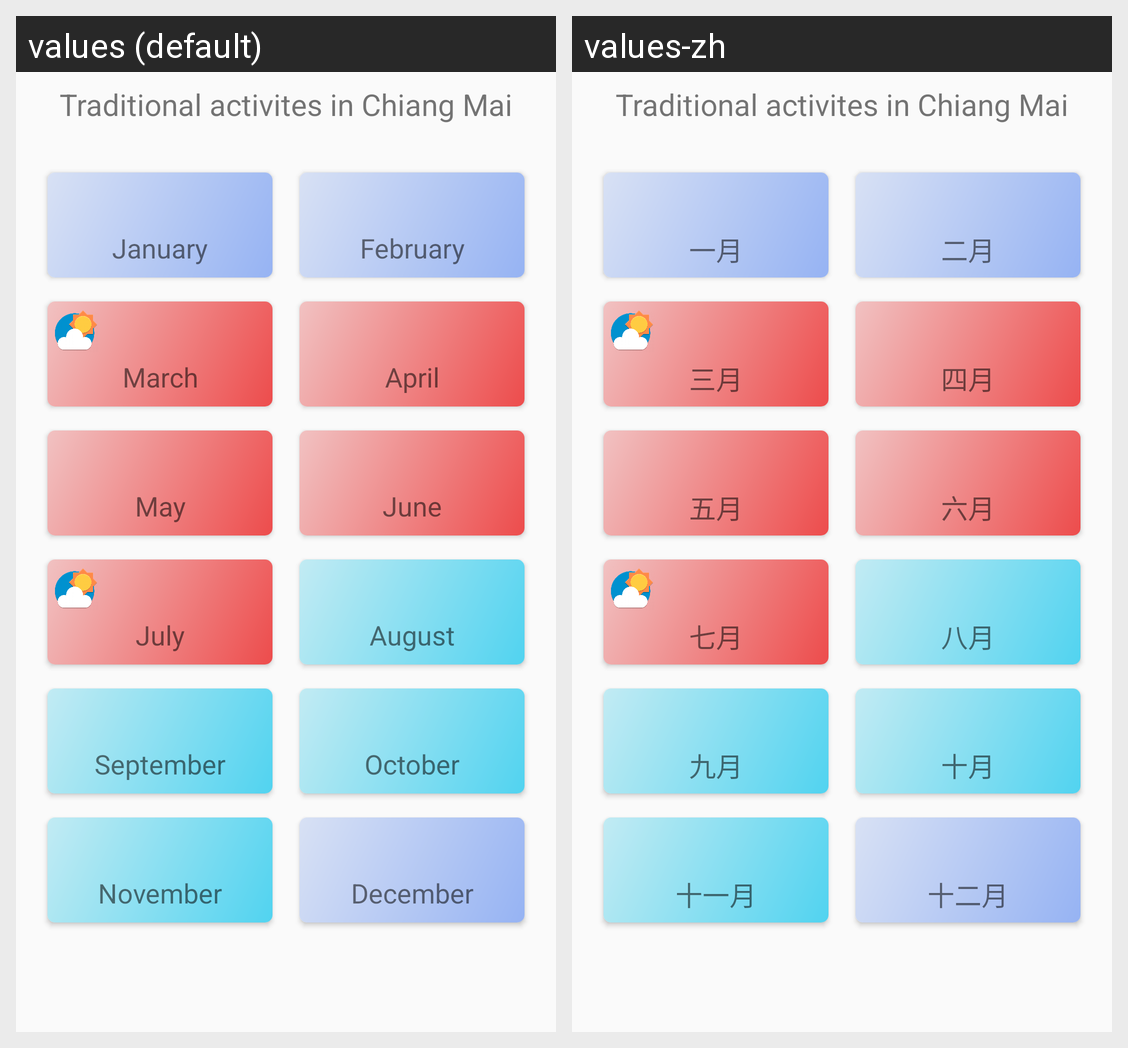

This grid shows one Android layout under two languages. Give, for every string resource on the screen, its name, the default text and each shown locale's text.
Android screen res/layout/activity_traditional.xml rendered under 2 locales, left to right: values (default), values-zh. Device: Nexus 5 (rendered at 1080×1920; each locale shown at half size, 540×960, under a caption strip naming it); theme Theme.AppCompat.Light.NoActionBar.
Strings drawn on this screen, with the default value and each locale's value (text and hints the layout hard-codes, and strings that could not be matched under every locale, appear in the picture but are not listed):

label_jan
  values: January
  values-zh: 一月

label_feb
  values: February
  values-zh: 二月

label_mar
  values: March
  values-zh: 三月

label_april
  values: April
  values-zh: 四月

label_may
  values: May
  values-zh: 五月

label_june
  values: June
  values-zh: 六月

label_july
  values: July
  values-zh: 七月

label_august
  values: August
  values-zh: 八月

label_sept
  values: September
  values-zh: 九月

label_oct
  values: October
  values-zh: 十月

label_nov
  values: November
  values-zh: 十一月

label_dec
  values: December
  values-zh: 十二月
